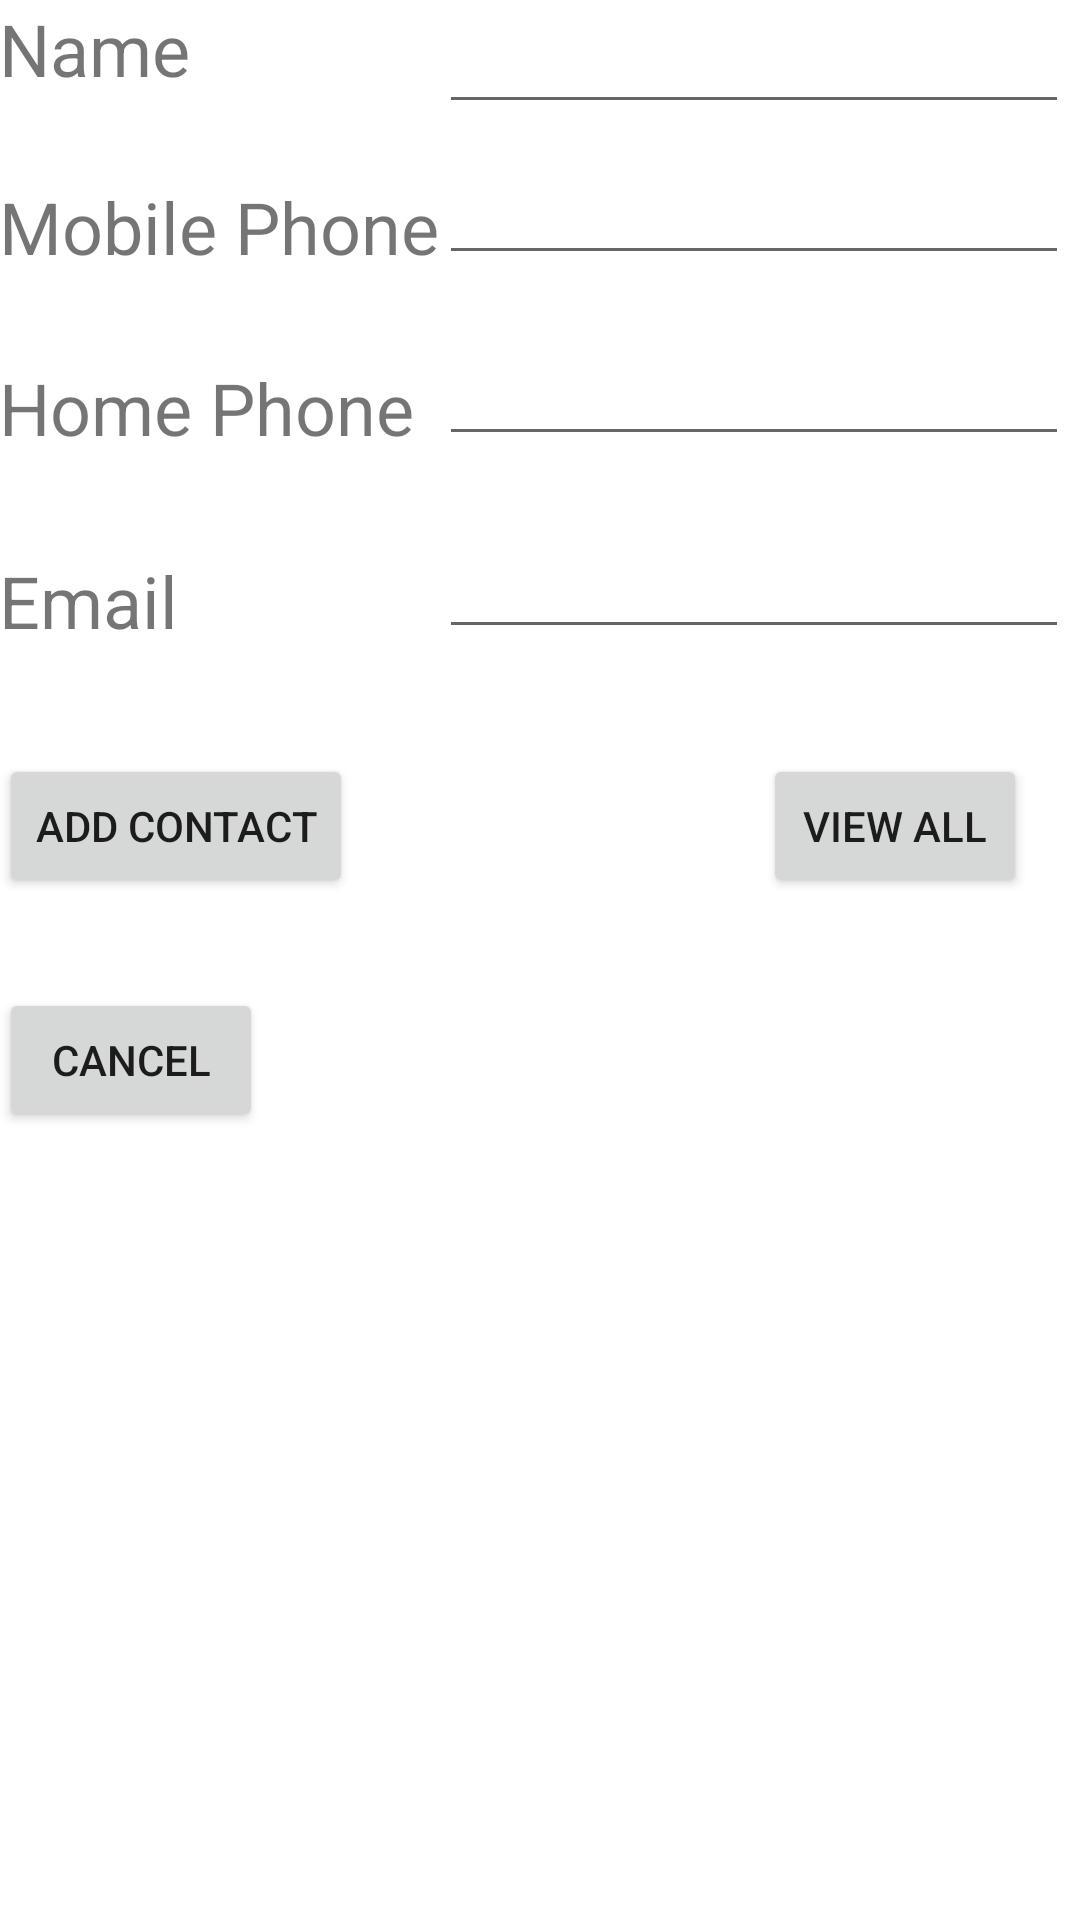

Produce the Android XML layout that renders to this screen, including the resource entries it uses.
<!-- AndroidManifest.xml: application theme AppTheme -->
<!-- res/layout/activity_second.xml -->
<?xml version="1.0" encoding="utf-8"?>
<RelativeLayout xmlns:android="http://schemas.android.com/apk/res/android"
    xmlns:tools="http://schemas.android.com/tools"
    android:id="@+id/activity_second"
    android:layout_width="match_parent"
    android:layout_height="match_parent"
    android:paddingBottom="@dimen/activity_vertical_margin"
    android:paddingLeft="@dimen/activity_horizontal_margin"
    android:paddingRight="@dimen/activity_horizontal_margin"
    android:paddingTop="@dimen/activity_vertical_margin"
    tools:context="com.example.judithehiguese.contactmanager.SecondActivity">



    <TextView
        android:text="@string/name"
        android:layout_width="wrap_content"
        android:layout_height="wrap_content"
        android:id="@+id/textView"
        android:layout_alignParentTop="true"
        android:layout_alignParentLeft="true"
        android:layout_alignParentStart="true"
        android:textSize="24sp" />

    <TextView
        android:text="@string/mobile_phone"
        android:layout_width="wrap_content"
        android:layout_height="wrap_content"
        android:layout_marginTop="27dp"
        android:id="@+id/textView2"
        android:layout_below="@+id/textView"
        android:layout_alignParentLeft="true"
        android:layout_alignParentStart="true"
        android:textSize="24sp" />

    <TextView
        android:text="@string/home_phone"
        android:layout_width="wrap_content"
        android:layout_height="wrap_content"
        android:layout_marginTop="28dp"
        android:id="@+id/textView3"
        android:textSize="24sp"
        android:layout_below="@+id/textView2"
        android:layout_alignParentLeft="true"
        android:layout_alignParentStart="true" />

    <TextView
        android:text="@string/email"
        android:layout_width="wrap_content"
        android:layout_height="wrap_content"
        android:layout_marginTop="32dp"
        android:id="@+id/textView4"
        android:textSize="24sp"
        android:layout_below="@+id/textView3"
        android:layout_alignParentLeft="true"
        android:layout_alignParentStart="true" />

    <EditText
        android:layout_width="wrap_content"
        android:layout_height="wrap_content"
        android:inputType="textPersonName"
        android:ems="10"
        android:id="@+id/editText_name"
        android:layout_alignParentTop="true"
        android:layout_alignLeft="@+id/editText_mobile"
        android:layout_alignStart="@+id/editText_mobile" />

    <EditText
        android:layout_width="wrap_content"
        android:layout_height="wrap_content"
        android:inputType="textPersonName"
        android:ems="10"
        android:id="@+id/editText_mobile"
        android:layout_alignBottom="@+id/textView2"
        android:layout_toRightOf="@+id/textView2"
        android:layout_toEndOf="@+id/textView2" />

    <EditText
        android:layout_width="wrap_content"
        android:layout_height="wrap_content"
        android:inputType="text"
        android:ems="10"
        android:id="@+id/editText_home"
        android:layout_alignBottom="@+id/textView3"
        android:layout_alignLeft="@+id/editText_mobile"
        android:layout_alignStart="@+id/editText_mobile" />

    <EditText
        android:layout_width="wrap_content"
        android:layout_height="wrap_content"
        android:ems="10"
        android:id="@+id/editText_email"
        android:layout_alignBottom="@+id/textView4"
        android:layout_alignLeft="@+id/editText_home"
        android:layout_alignStart="@+id/editText_home"
         />

    <Button
        android:text="@string/add_contact"
        android:layout_width="wrap_content"
        android:layout_height="wrap_content"
        android:layout_below="@+id/editText_email"
        android:layout_alignParentLeft="true"
        android:layout_alignParentStart="true"
        android:layout_marginTop="35dp"
        android:id="@+id/button_add"
        />

    <Button
        android:text="View All"
        android:layout_width="wrap_content"
        android:layout_height="wrap_content"
        android:layout_alignTop="@+id/button_add"
        android:layout_alignParentRight="true"
        android:layout_alignParentEnd="true"
        android:layout_marginRight="18dp"
        android:layout_marginEnd="18dp"
        android:id="@+id/button_view"
        android:onClick="viewAllBtn"/>

    <Button
        android:text="Cancel"
        android:layout_width="wrap_content"
        android:layout_height="wrap_content"
        android:layout_below="@+id/button_add"
        android:layout_alignParentLeft="true"
        android:layout_alignParentStart="true"
        android:layout_marginTop="30dp"
        android:id="@+id/button4"
        android:onClick="cancelBtn"/>


</RelativeLayout>
<!-- resources referenced by this layout -->
<resources>
  <string name="add_contact">Add Contact</string>
  <string name="email">Email</string>
  <string name="home_phone">Home Phone</string>
  <string name="mobile_phone">Mobile Phone</string>
  <string name="name">Name</string>
</resources>
